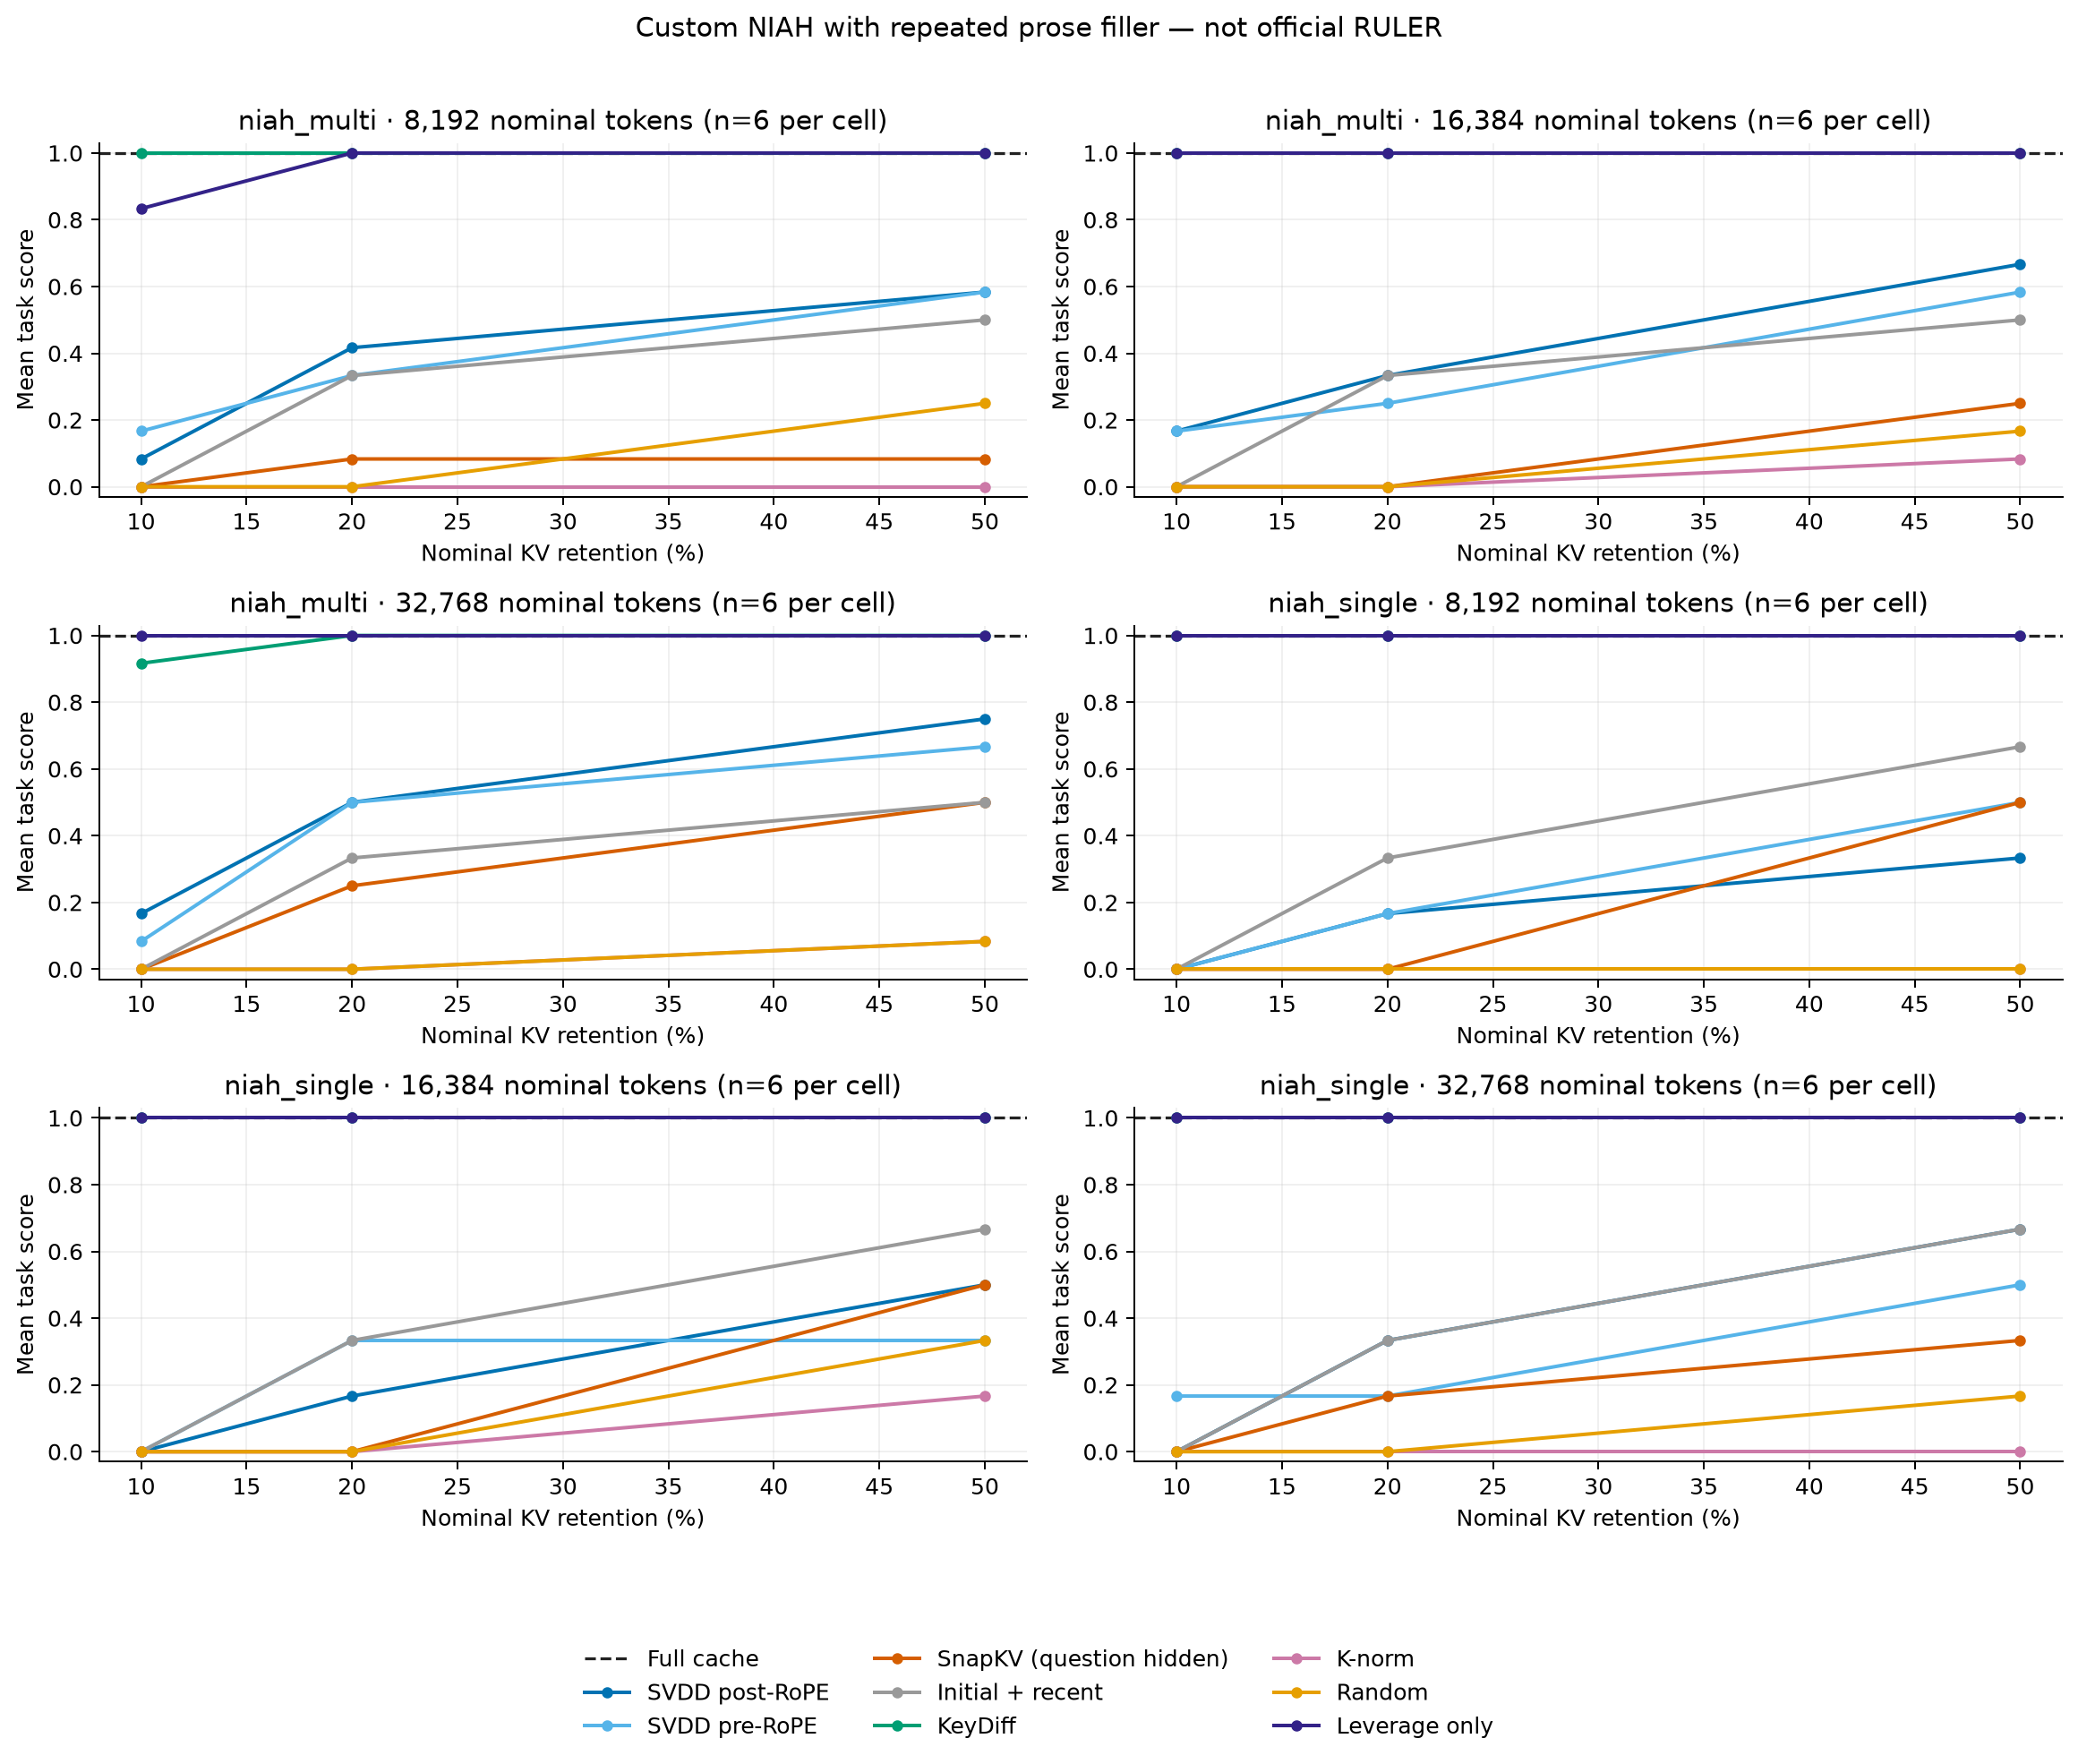

Values plotted in this chart, from the file beside it:
task, nominal_length, method, budget_fraction, n_cases, score_mean, score_median, actual_retained_fraction_mean, actual_retained_fraction_n, prefix_tokens_mean, prefix_tokens_n, compressed_kv_tensor_bytes_mean, compressed_kv_tensor_bytes_n, full_kv_tensor_bytes_mean, full_kv_tensor_bytes_n, kv_bytes_after_generation_mean, kv_bytes_after_generation_n, kv_tensor_byte_ratio_mean, kv_tensor_byte_ratio_n, prefill_s_mean, prefill_s_n, key_transfer_s_mean, key_transfer_s_n, score_s_mean
niah_multi, 16384, full, 1.0, 6, 1.0, 1.0, 1.0, 6, 16128, 6, 924844032, 6, 924844032, 6, 927367168, 6, 1.0, 6, 11.98, 6, 0.0, 6, 0.0
niah_multi, 16384, keydiff, 0.1, 6, 1.0, 1.0, 0.09995, 6, 16128, 6, 92438528, 6, 924844032, 6, 94961664, 6, 0.09995, 6, 11.98, 6, 0.02743, 6, 0.4709
niah_multi, 16384, keydiff, 0.2, 6, 1.0, 1.0, 0.2, 6, 16128, 6, 184934400, 6, 924844032, 6, 187457536, 6, 0.2, 6, 11.98, 6, 0.02743, 6, 0.4709
niah_multi, 16384, keydiff, 0.5, 6, 1.0, 1.0, 0.5, 6, 16128, 6, 462422016, 6, 924844032, 6, 464945152, 6, 0.5, 6, 11.98, 6, 0.02743, 6, 0.4709
niah_multi, 16384, knorm, 0.1, 6, 0.0, 0.0, 0.09995, 6, 16128, 6, 92438528, 6, 924844032, 6, 94617600, 6, 0.09995, 6, 11.98, 6, 0.02743, 6, 0.1175
niah_multi, 16384, knorm, 0.2, 6, 0.0, 0.0, 0.2, 6, 16128, 6, 184934400, 6, 924844032, 6, 187447979, 6, 0.2, 6, 11.98, 6, 0.02743, 6, 0.1175
niah_multi, 16384, knorm, 0.5, 6, 0.08333, 0.0, 0.5, 6, 16128, 6, 462422016, 6, 924844032, 6, 464792235, 6, 0.5, 6, 11.98, 6, 0.02743, 6, 0.1175
niah_multi, 16384, leverage, 0.1, 6, 1.0, 1.0, 0.09995, 6, 16128, 6, 92438528, 6, 924844032, 6, 94961664, 6, 0.09995, 6, 11.98, 6, 0.02743, 6, 0.708
niah_multi, 16384, leverage, 0.2, 6, 1.0, 1.0, 0.2, 6, 16128, 6, 184934400, 6, 924844032, 6, 187457536, 6, 0.2, 6, 11.98, 6, 0.02743, 6, 0.708
niah_multi, 16384, leverage, 0.5, 6, 1.0, 1.0, 0.5, 6, 16128, 6, 462422016, 6, 924844032, 6, 464945152, 6, 0.5, 6, 11.98, 6, 0.02743, 6, 0.708
niah_multi, 16384, random, 0.1, 6, 0.0, 0.0, 0.09995, 6, 16128, 6, 92438528, 6, 924844032, 6, 94588928, 6, 0.09995, 6, 11.98, 6, 0.02743, 6, 0.024
niah_multi, 16384, random, 0.2, 6, 0.0, 0.0, 0.2, 6, 16128, 6, 184934400, 6, 924844032, 6, 187323733, 6, 0.2, 6, 11.98, 6, 0.02743, 6, 0.024
niah_multi, 16384, random, 0.5, 6, 0.1667, 0.0, 0.5, 6, 16128, 6, 462422016, 6, 924844032, 6, 465012053, 6, 0.5, 6, 11.98, 6, 0.02743, 6, 0.024
niah_multi, 16384, snapkv, 0.1, 6, 0.0, 0.0, 0.09995, 6, 16128, 6, 92438528, 6, 924844032, 6, 94588928, 6, 0.09995, 6, 11.98, 6, 0.0, 6, 0.06108
niah_multi, 16384, snapkv, 0.2, 6, 0.0, 0.0, 0.2, 6, 16128, 6, 184934400, 6, 924844032, 6, 187266389, 6, 0.2, 6, 11.98, 6, 0.0, 6, 0.06108
niah_multi, 16384, snapkv, 0.5, 6, 0.25, 0.25, 0.5, 6, 16128, 6, 462422016, 6, 924844032, 6, 464801792, 6, 0.5, 6, 11.98, 6, 0.0, 6, 0.06108
niah_multi, 16384, streaming, 0.1, 6, 0.0, 0.0, 0.09995, 6, 16128, 6, 92438528, 6, 924844032, 6, 94541141, 6, 0.09995, 6, 11.98, 6, 0.0, 6, 6.251648301258683e-07
niah_multi, 16384, streaming, 0.2, 6, 0.3333, 0.5, 0.2, 6, 16128, 6, 184934400, 6, 924844032, 6, 187295061, 6, 0.2, 6, 11.98, 6, 0.0, 6, 6.251648301258683e-07
niah_multi, 16384, streaming, 0.5, 6, 0.5, 0.5, 0.5, 6, 16128, 6, 462422016, 6, 924844032, 6, 464954709, 6, 0.5, 6, 11.98, 6, 0.0, 6, 6.251648301258683e-07
niah_multi, 16384, svdd, 0.1, 6, 0.1667, 0.0, 0.09995, 6, 16128, 6, 92438528, 6, 924844032, 6, 94952107, 6, 0.09995, 6, 11.98, 6, 0.02743, 6, 4.549
niah_multi, 16384, svdd, 0.2, 6, 0.3333, 0.5, 0.2, 6, 16128, 6, 184934400, 6, 924844032, 6, 187467093, 6, 0.2, 6, 11.98, 6, 0.02743, 6, 4.549
niah_multi, 16384, svdd, 0.5, 6, 0.6667, 0.5, 0.5, 6, 16128, 6, 462422016, 6, 924844032, 6, 464926037, 6, 0.5, 6, 11.98, 6, 0.02743, 6, 4.549
niah_multi, 16384, svdd_prerope, 0.1, 6, 0.1667, 0.0, 0.09995, 6, 16128, 6, 92438528, 6, 924844032, 6, 94961664, 6, 0.09995, 6, 11.98, 6, 0.02743, 6, 4.771
niah_multi, 16384, svdd_prerope, 0.2, 6, 0.25, 0.25, 0.2, 6, 16128, 6, 184934400, 6, 924844032, 6, 187467093, 6, 0.2, 6, 11.98, 6, 0.02743, 6, 4.771
niah_multi, 16384, svdd_prerope, 0.5, 6, 0.5833, 0.5, 0.5, 6, 16128, 6, 462422016, 6, 924844032, 6, 464926037, 6, 0.5, 6, 11.98, 6, 0.02743, 6, 4.771
niah_multi, 32768, full, 1.0, 6, 1.0, 1.0, 1.0, 6, 32512, 6, 1864368128, 6, 1864368128, 6, 1866891264, 6, 1.0, 6, 29.77, 6, 0.0, 6, 0.0
niah_multi, 32768, keydiff, 0.1, 6, 0.9167, 1.0, 0.09999, 6, 32512, 6, 186425344, 6, 1864368128, 6, 188948480, 6, 0.09999, 6, 29.77, 6, 0.06436, 6, 0.9473
niah_multi, 32768, keydiff, 0.2, 6, 1.0, 1.0, 0.2, 6, 32512, 6, 372850688, 6, 1864368128, 6, 375373824, 6, 0.2, 6, 29.77, 6, 0.06436, 6, 0.9473
niah_multi, 32768, keydiff, 0.5, 6, 1.0, 1.0, 0.5, 6, 32512, 6, 932184064, 6, 1864368128, 6, 934707200, 6, 0.5, 6, 29.77, 6, 0.06436, 6, 0.9473
niah_multi, 32768, knorm, 0.1, 6, 0.0, 0.0, 0.09999, 6, 32512, 6, 186425344, 6, 1864368128, 6, 188527957, 6, 0.09999, 6, 29.77, 6, 0.06436, 6, 0.2366
niah_multi, 32768, knorm, 0.2, 6, 0.0, 0.0, 0.2, 6, 32512, 6, 372850688, 6, 1864368128, 6, 375412053, 6, 0.2, 6, 29.77, 6, 0.06436, 6, 0.2366
niah_multi, 32768, knorm, 0.5, 6, 0.08333, 0.0, 0.5, 6, 32512, 6, 932184064, 6, 1864368128, 6, 934516053, 6, 0.5, 6, 29.77, 6, 0.06436, 6, 0.2366
niah_multi, 32768, leverage, 0.1, 6, 1.0, 1.0, 0.09999, 6, 32512, 6, 186425344, 6, 1864368128, 6, 188948480, 6, 0.09999, 6, 29.77, 6, 0.06436, 6, 1.432
niah_multi, 32768, leverage, 0.2, 6, 1.0, 1.0, 0.2, 6, 32512, 6, 372850688, 6, 1864368128, 6, 375373824, 6, 0.2, 6, 29.77, 6, 0.06436, 6, 1.432
niah_multi, 32768, leverage, 0.5, 6, 1.0, 1.0, 0.5, 6, 32512, 6, 932184064, 6, 1864368128, 6, 934707200, 6, 0.5, 6, 29.77, 6, 0.06436, 6, 1.432
niah_multi, 32768, random, 0.1, 6, 0.0, 0.0, 0.09999, 6, 32512, 6, 186425344, 6, 1864368128, 6, 188977152, 6, 0.09999, 6, 29.77, 6, 0.06436, 6, 0.04801
niah_multi, 32768, random, 0.2, 6, 0.0, 0.0, 0.2, 6, 32512, 6, 372850688, 6, 1864368128, 6, 375278251, 6, 0.2, 6, 29.77, 6, 0.06436, 6, 0.04801
niah_multi, 32768, random, 0.5, 6, 0.08333, 0.0, 0.5, 6, 32512, 6, 932184064, 6, 1864368128, 6, 934611627, 6, 0.5, 6, 29.77, 6, 0.06436, 6, 0.04801
niah_multi, 32768, snapkv, 0.1, 6, 0.0, 0.0, 0.09999, 6, 32512, 6, 186425344, 6, 1864368128, 6, 188709547, 6, 0.09999, 6, 29.77, 6, 0.0, 6, 0.1054
niah_multi, 32768, snapkv, 0.2, 6, 0.25, 0.25, 0.2, 6, 32512, 6, 372850688, 6, 1864368128, 6, 375211349, 6, 0.2, 6, 29.77, 6, 0.0, 6, 0.1054
niah_multi, 32768, snapkv, 0.5, 6, 0.5, 0.5, 0.5, 6, 32512, 6, 932184064, 6, 1864368128, 6, 934611627, 6, 0.5, 6, 29.77, 6, 0.0, 6, 0.1054
niah_multi, 32768, streaming, 0.1, 6, 0.0, 0.0, 0.09999, 6, 32512, 6, 186425344, 6, 1864368128, 6, 188594859, 6, 0.09999, 6, 29.77, 6, 0.0, 6, 7.361668394878507e-07
niah_multi, 32768, streaming, 0.2, 6, 0.3333, 0.5, 0.2, 6, 32512, 6, 372850688, 6, 1864368128, 6, 375211349, 6, 0.2, 6, 29.77, 6, 0.0, 6, 7.361668394878507e-07
niah_multi, 32768, streaming, 0.5, 6, 0.5, 0.5, 0.5, 6, 32512, 6, 932184064, 6, 1864368128, 6, 934697643, 6, 0.5, 6, 29.77, 6, 0.0, 6, 7.361668394878507e-07
niah_multi, 32768, svdd, 0.1, 6, 0.1667, 0.0, 0.09999, 6, 32512, 6, 186425344, 6, 1864368128, 6, 188872021, 6, 0.09999, 6, 29.77, 6, 0.06436, 6, 8.894
niah_multi, 32768, svdd, 0.2, 6, 0.5, 0.5, 0.2, 6, 32512, 6, 372850688, 6, 1864368128, 6, 375354709, 6, 0.2, 6, 29.77, 6, 0.06436, 6, 8.894
niah_multi, 32768, svdd, 0.5, 6, 0.75, 0.75, 0.5, 6, 32512, 6, 932184064, 6, 1864368128, 6, 934697643, 6, 0.5, 6, 29.77, 6, 0.06436, 6, 8.894
niah_multi, 32768, svdd_prerope, 0.1, 6, 0.08333, 0.0, 0.09999, 6, 32512, 6, 186425344, 6, 1864368128, 6, 188938923, 6, 0.09999, 6, 29.77, 6, 0.06436, 6, 9.483
niah_multi, 32768, svdd_prerope, 0.2, 6, 0.5, 0.5, 0.2, 6, 32512, 6, 372850688, 6, 1864368128, 6, 375345152, 6, 0.2, 6, 29.77, 6, 0.06436, 6, 9.483
niah_multi, 32768, svdd_prerope, 0.5, 6, 0.6667, 0.5, 0.5, 6, 32512, 6, 932184064, 6, 1864368128, 6, 934726315, 6, 0.5, 6, 29.77, 6, 0.06436, 6, 9.483
niah_multi, 8192, full, 1.0, 6, 1.0, 1.0, 1.0, 6, 7936, 6, 455081984, 6, 455081984, 6, 457605120, 6, 1.0, 6, 5.23, 6, 0.0, 6, 0.0
niah_multi, 8192, keydiff, 0.1, 6, 1.0, 1.0, 0.09992, 6, 7936, 6, 45473792, 6, 455081984, 6, 47996928, 6, 0.09992, 6, 5.23, 6, 0.01736, 6, 0.231
niah_multi, 8192, keydiff, 0.2, 6, 1.0, 1.0, 0.2, 6, 7936, 6, 91004928, 6, 455081984, 6, 93528064, 6, 0.2, 6, 5.23, 6, 0.01736, 6, 0.231
niah_multi, 8192, keydiff, 0.5, 6, 1.0, 1.0, 0.5, 6, 7936, 6, 227540992, 6, 455081984, 6, 230064128, 6, 0.5, 6, 5.23, 6, 0.01736, 6, 0.231
niah_multi, 8192, knorm, 0.1, 6, 0.0, 0.0, 0.09992, 6, 7936, 6, 45473792, 6, 455081984, 6, 47949141, 6, 0.09992, 6, 5.23, 6, 0.01736, 6, 0.05767
niah_multi, 8192, knorm, 0.2, 6, 0.0, 0.0, 0.2, 6, 7936, 6, 91004928, 6, 455081984, 6, 93336917, 6, 0.2, 6, 5.23, 6, 0.01736, 6, 0.05767
niah_multi, 8192, knorm, 0.5, 6, 0.0, 0.0, 0.5, 6, 7936, 6, 227540992, 6, 455081984, 6, 229844309, 6, 0.5, 6, 5.23, 6, 0.01736, 6, 0.05767
niah_multi, 8192, leverage, 0.1, 6, 0.8333, 1.0, 0.09992, 6, 7936, 6, 45473792, 6, 455081984, 6, 47977813, 6, 0.09992, 6, 5.23, 6, 0.01736, 6, 0.3466
niah_multi, 8192, leverage, 0.2, 6, 1.0, 1.0, 0.2, 6, 7936, 6, 91004928, 6, 455081984, 6, 93528064, 6, 0.2, 6, 5.23, 6, 0.01736, 6, 0.3466
niah_multi, 8192, leverage, 0.5, 6, 1.0, 1.0, 0.5, 6, 7936, 6, 227540992, 6, 455081984, 6, 230064128, 6, 0.5, 6, 5.23, 6, 0.01736, 6, 0.3466
... 90 more rows
